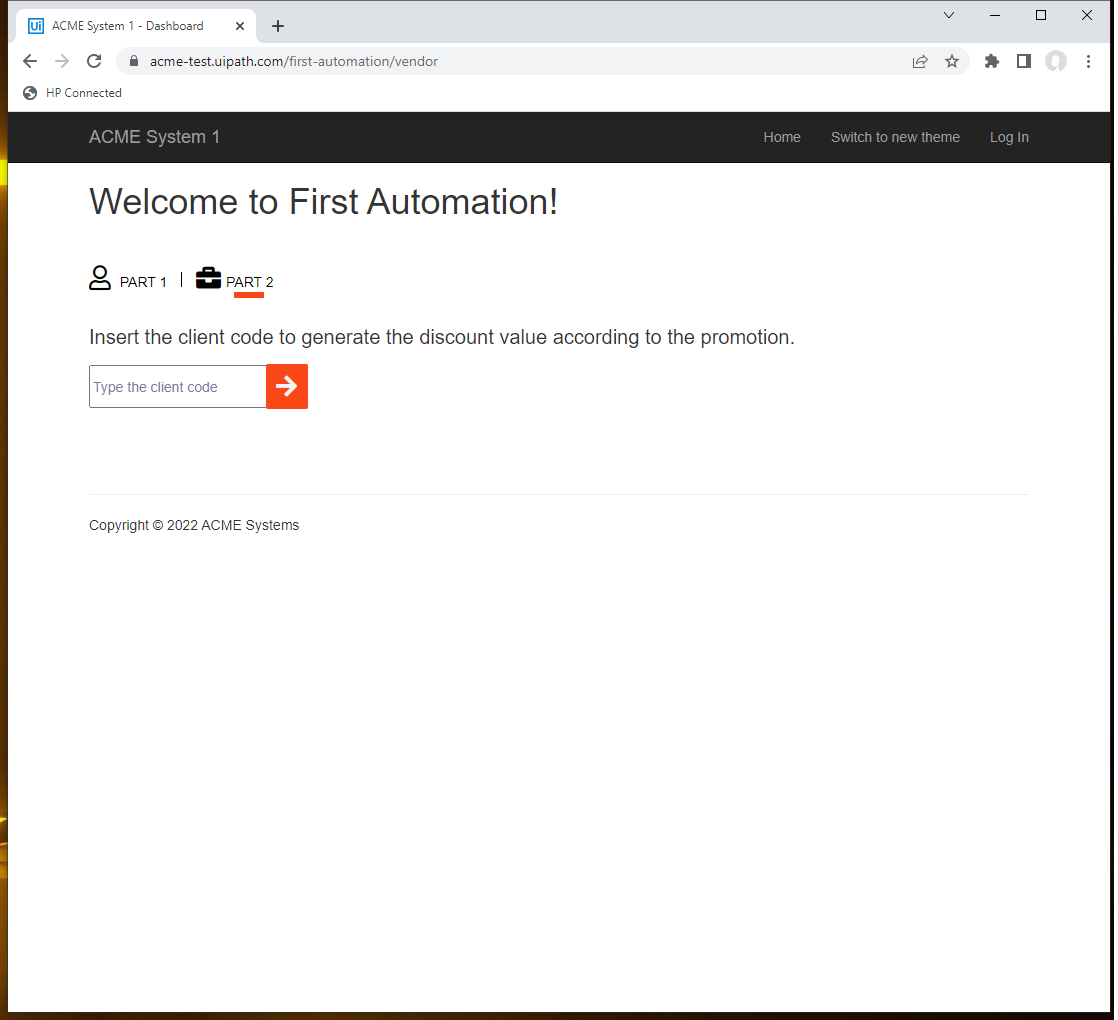
Task: First automation project using Microsoft Office. checking customer discounts.
Workflow: Main

Step 1: Use Browser Chrome: ACME System 1 - Dashboard in window 'ACME System 1 - Dashboard' (chrome.exe)

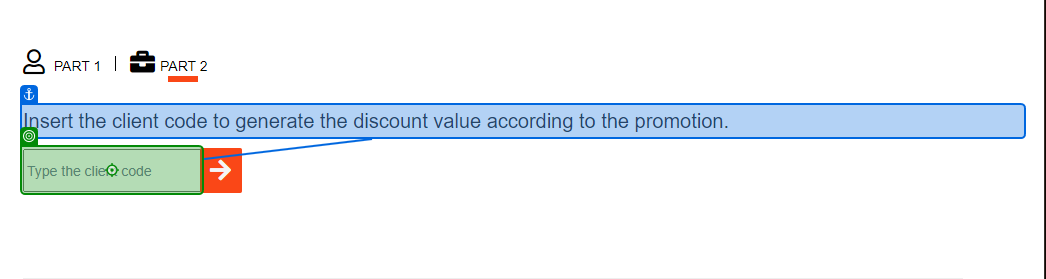
Step 2: type "[Invoice.Sheet("Invoice").Cell("E8")]" into 'Insert the'

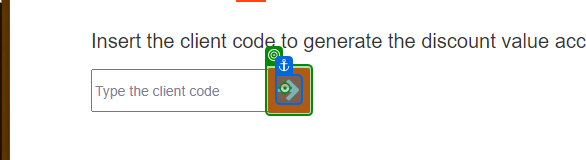
Step 3: click on 'BUTTON submitButton'